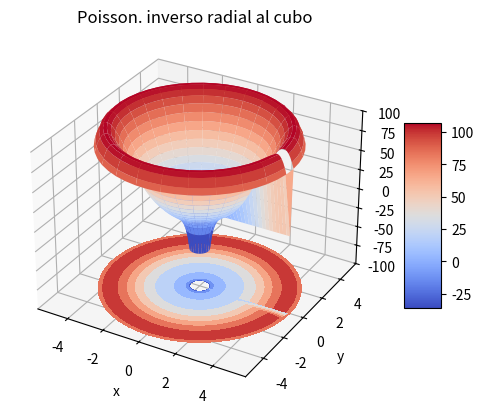

This chart was generated by the following Python code:
# -*- coding: utf-8 -*-
"""
Created on Mon Nov 18 13:59:51 2013

[redacted]
"""

#Importamos los modulos necesarios
from numpy import *
import matplotlib 
from matplotlib import cm 
from matplotlib import pyplot as plt 
from mpl_toolkits.mplot3d import Axes3D

#Definimos nuestra area de trbajo
fig=plt.figure()
ax=fig.add_subplot(111, projection="3d")

#Creamos la rejilla circular
r_a=0.5
r_b=5.0
circulos=50
lineas=50
origen=(0,0)
r,t=meshgrid(linspace(r_a,r_b,circulos),linspace(0,2*pi,lineas))
x=r*cos(t)
y=r*sin(t)
dr=abs(r[0][1]-r[0][0])
dt=abs(t[1][0]-t[0][0])

#Damos el valor de p para una malla
max=50
p=array([[0.0 for i in range(50)]for i in range (50)])

#Inicializamos la malla en zeros
for i in range(50):
    for j in range(50):
        p[i][j]=0.0

#Colocamos valores de frontera
#La primera entrada es la coordenada angular
#La segunda entrada es la coordenada radial.
for i in range(max):
    p[i][0]=-50.0
    p[i][49]=85.0
    
#Algoritmo de iteracion
for k in range(100):
    for i in range (0,max-1):
        for j in range (0,max-1):
            if (j==0):
                p[i][j]=p[i][j]
            elif (j==49):
                p[i][j]=p[i][j]
            else:
                #En caso de dejarlo en cero solo tendremos 2 cilindros concentricos, el interior a 100 y el exterior a -50.
                #p[i][j]=0.0
                
                #Expresion para el laplaciano en coordenadas polares. Sin termino de densidad de corriente tenemos solo la ecuacion de Laplace en coordenadas polares.
                #p[i][j]=((dt*dr**2.*r[i][j]**2.)/(2.*dt*r[i][j]**2.+dr**2.))*((p[i][j-1]+p[i][j+1])/dr**2.+(1/(2.*r[i][j]*dr))*(p[i][j+1]-p[i][j-1])+(1/r[i][j]**2.0)*(p[i-1][j]+p[i+1][j]))
                
                #Si agregamos un termino de densidad de corriente tenemos la solucion para la ecuacion de Poisson en coordenadas polares.
                #En este ejemplo una dependencia del inverso del radio al cubo
                p[i][j]=((dt*dr**2.*r[i][j]**2.)/(2.*dt*r[i][j]**2.+dr**2.))*((2.*r[i][j]**3.)+(p[i][j-1]+p[i][j+1])/dr**2.+(1/(2.*r[i][j]*dr))*(p[i][j+1]-p[i][j-1])+(1/r[i][j]**2.0)*(p[i-1][j]+p[i+1][j]))
                
z=p
#Graficamos X,Y,Z y agregamos mapa de color
surf=ax.plot_surface(x,y,z, rstride=2, cstride=2, linewidth=0.5, cmap=cm.coolwarm)
#Colocamos etiquetas en los ejes
ax.set_zlabel("Potencial electrico")
ax.set_xlabel("x")
ax.set_ylabel("y")
ax.set_title("Poisson. inverso radial al cubo")
#Agregamos una barra indicadora
fig.colorbar(surf, shrink=0.5, aspect=5)
#Dibujamos las lineas de nivel en un plano inferior a la grafica
cset=ax.contourf(x,y,z, zdir="z", offset=-100, cmap=cm.coolwarm)
#Delimitamos nuestra grafica
ax.set_zlim(-100,100)
#Mostramos la gráfica
plt.show()